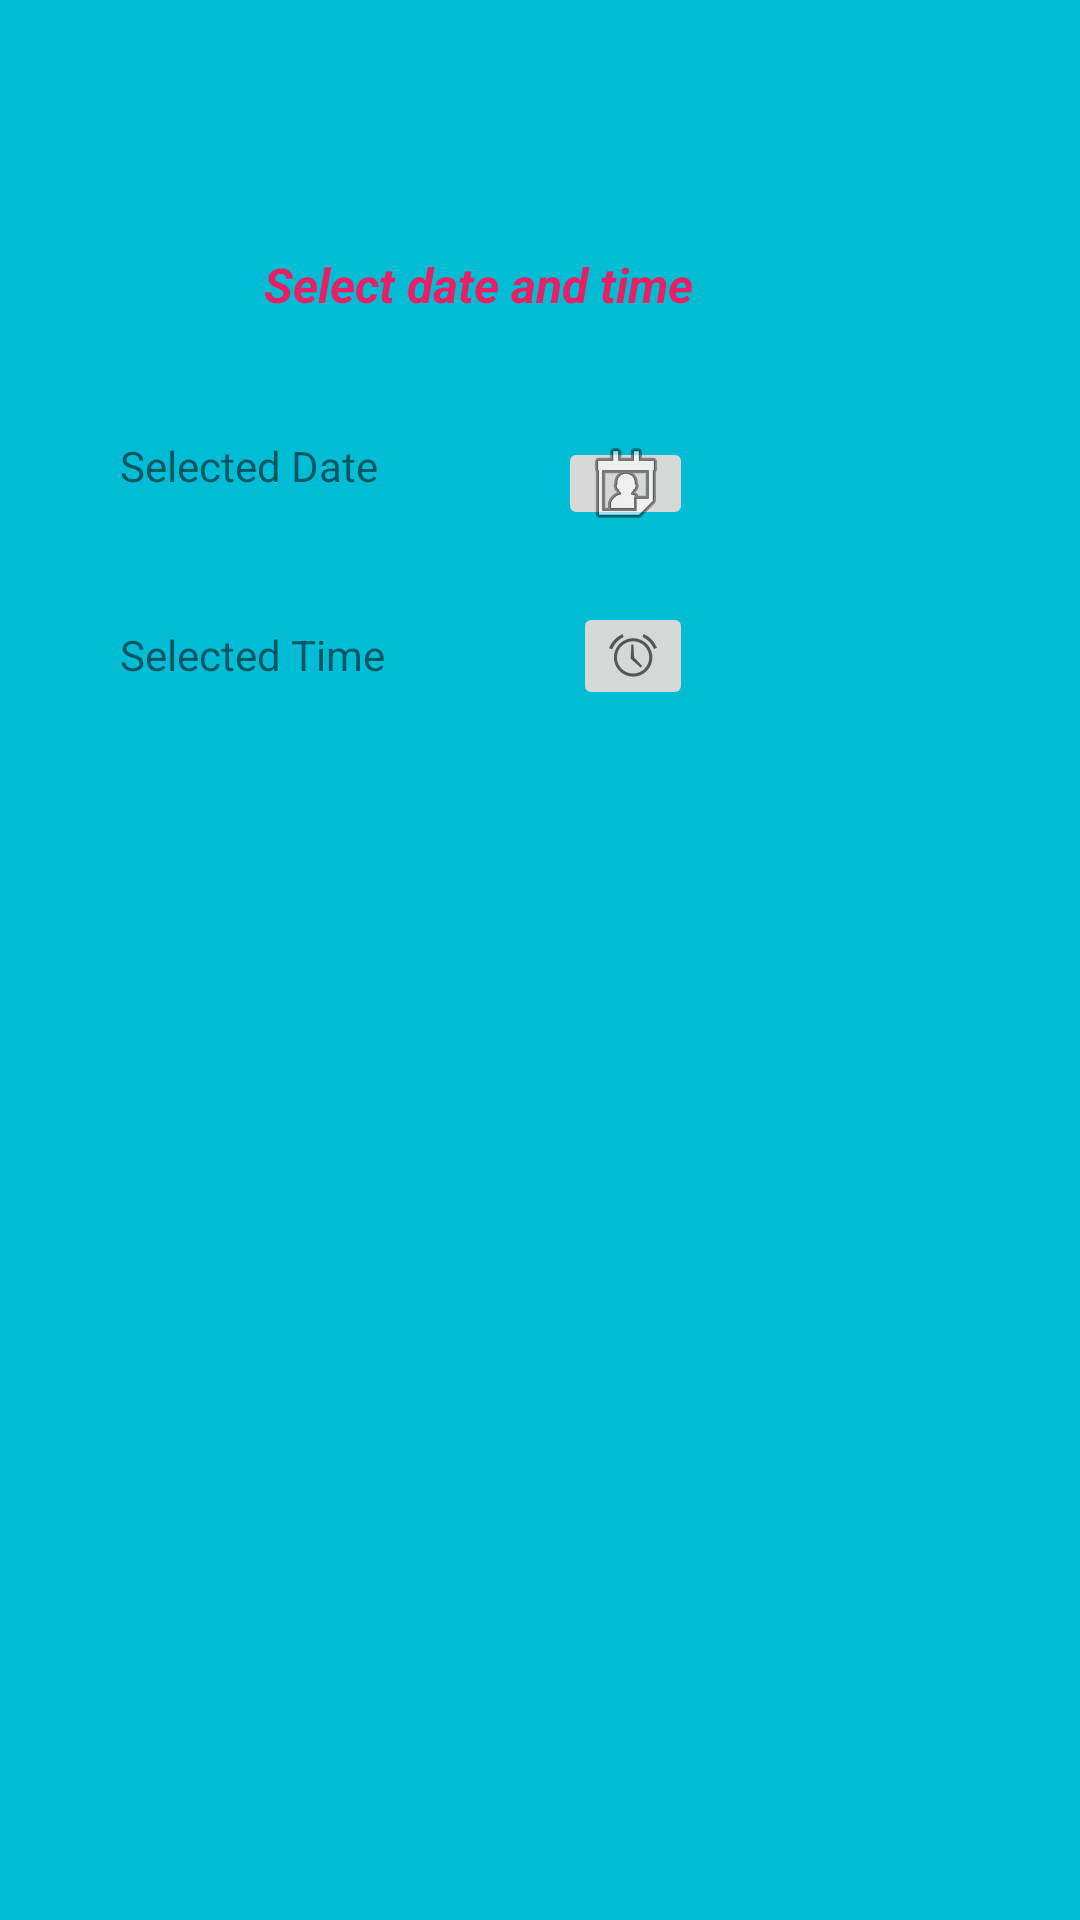

Write the Android layout XML for this screen, with the resource values it uses.
<!-- AndroidManifest.xml: application theme Theme.UIDemoApp -->
<!-- res/layout/activity_date_time.xml -->
<?xml version="1.0" encoding="utf-8"?>
<androidx.constraintlayout.widget.ConstraintLayout xmlns:android="http://schemas.android.com/apk/res/android"
    xmlns:app="http://schemas.android.com/apk/res-auto"
    xmlns:tools="http://schemas.android.com/tools"
    android:layout_width="match_parent"
    android:layout_height="match_parent"
    android:background="#00BCD4"
    tools:context=".DateTimeActivity">

    <TextView
        android:id="@+id/textView2"
        android:layout_width="wrap_content"
        android:layout_height="wrap_content"
        android:layout_marginStart="88dp"
        android:layout_marginTop="84dp"
        android:text="Select date and time"
        android:textColor="#E91E63"
        android:textSize="16sp"
        android:textStyle="bold|italic"
        app:layout_constraintStart_toStartOf="parent"
        app:layout_constraintTop_toTopOf="parent" />

    <TextView
        android:id="@+id/dateT"
        android:layout_width="wrap_content"
        android:layout_height="wrap_content"
        android:layout_marginStart="40dp"
        android:layout_marginTop="40dp"
        android:text="Selected Date"
        app:layout_constraintEnd_toStartOf="@+id/dateTextView"
        app:layout_constraintHorizontal_bias="0.5"
        app:layout_constraintStart_toStartOf="parent"
        app:layout_constraintTop_toBottomOf="@+id/textView2" />

    <ImageButton
        android:id="@+id/dateTextView"
        android:layout_width="0dp"
        android:layout_height="31dp"
        android:layout_marginStart="60dp"
        android:onClick="dateClicked"
        app:layout_constraintEnd_toEndOf="@+id/textView2"
        app:layout_constraintHorizontal_bias="1.0"
        app:layout_constraintStart_toEndOf="@+id/dateT"
        app:layout_constraintTop_toTopOf="@+id/dateT"
        app:srcCompat="@android:drawable/ic_menu_my_calendar" />

    <TextView
        android:id="@+id/timeT"
        android:layout_width="wrap_content"
        android:layout_height="wrap_content"
        android:layout_marginTop="44dp"
        android:text="Selected Time"
        app:layout_constraintStart_toStartOf="@+id/dateT"
        app:layout_constraintTop_toBottomOf="@+id/dateT" />

    <ImageButton
        android:id="@+id/timeTextView"
        android:layout_width="wrap_content"
        android:layout_height="wrap_content"
        android:layout_marginTop="24dp"
        android:onClick="timeClicked"
        app:layout_constraintEnd_toEndOf="@+id/dateTextView"
        app:layout_constraintHorizontal_bias="1.0"
        app:layout_constraintStart_toEndOf="@+id/timeT"
        app:layout_constraintTop_toBottomOf="@+id/dateTextView"
        app:srcCompat="@android:drawable/ic_lock_idle_alarm" />
</androidx.constraintlayout.widget.ConstraintLayout>
<!-- resources referenced by this layout -->
<resources>
  <style name="Theme.UIDemoApp" parent="Theme.MaterialComponents.DayNight.DarkActionBar">
          
          <item name="colorPrimary">@color/purple_500</item>
          <item name="colorPrimaryVariant">@color/purple_700</item>
          <item name="colorOnPrimary">@color/white</item>
          
          <item name="colorSecondary">@color/teal_200</item>
          <item name="colorSecondaryVariant">@color/teal_700</item>
          <item name="colorOnSecondary">@color/black</item>
          
          <item name="android:statusBarColor" tools:targetApi="l">?attr/colorPrimaryVariant</item>
          
      </style>
  <!-- not gathered from this repository: default colours our renderer supplied (Android Studio template values) -->
  <color name="purple_500">#FF6200EE</color>
  <color name="purple_700">#FF3700B3</color>
  <color name="teal_200">#FF03DAC5</color>
  <color name="teal_700">#FF018786</color>
  <color name="black">#FF000000</color>
  <color name="white">#FFFFFFFF</color>
</resources>
